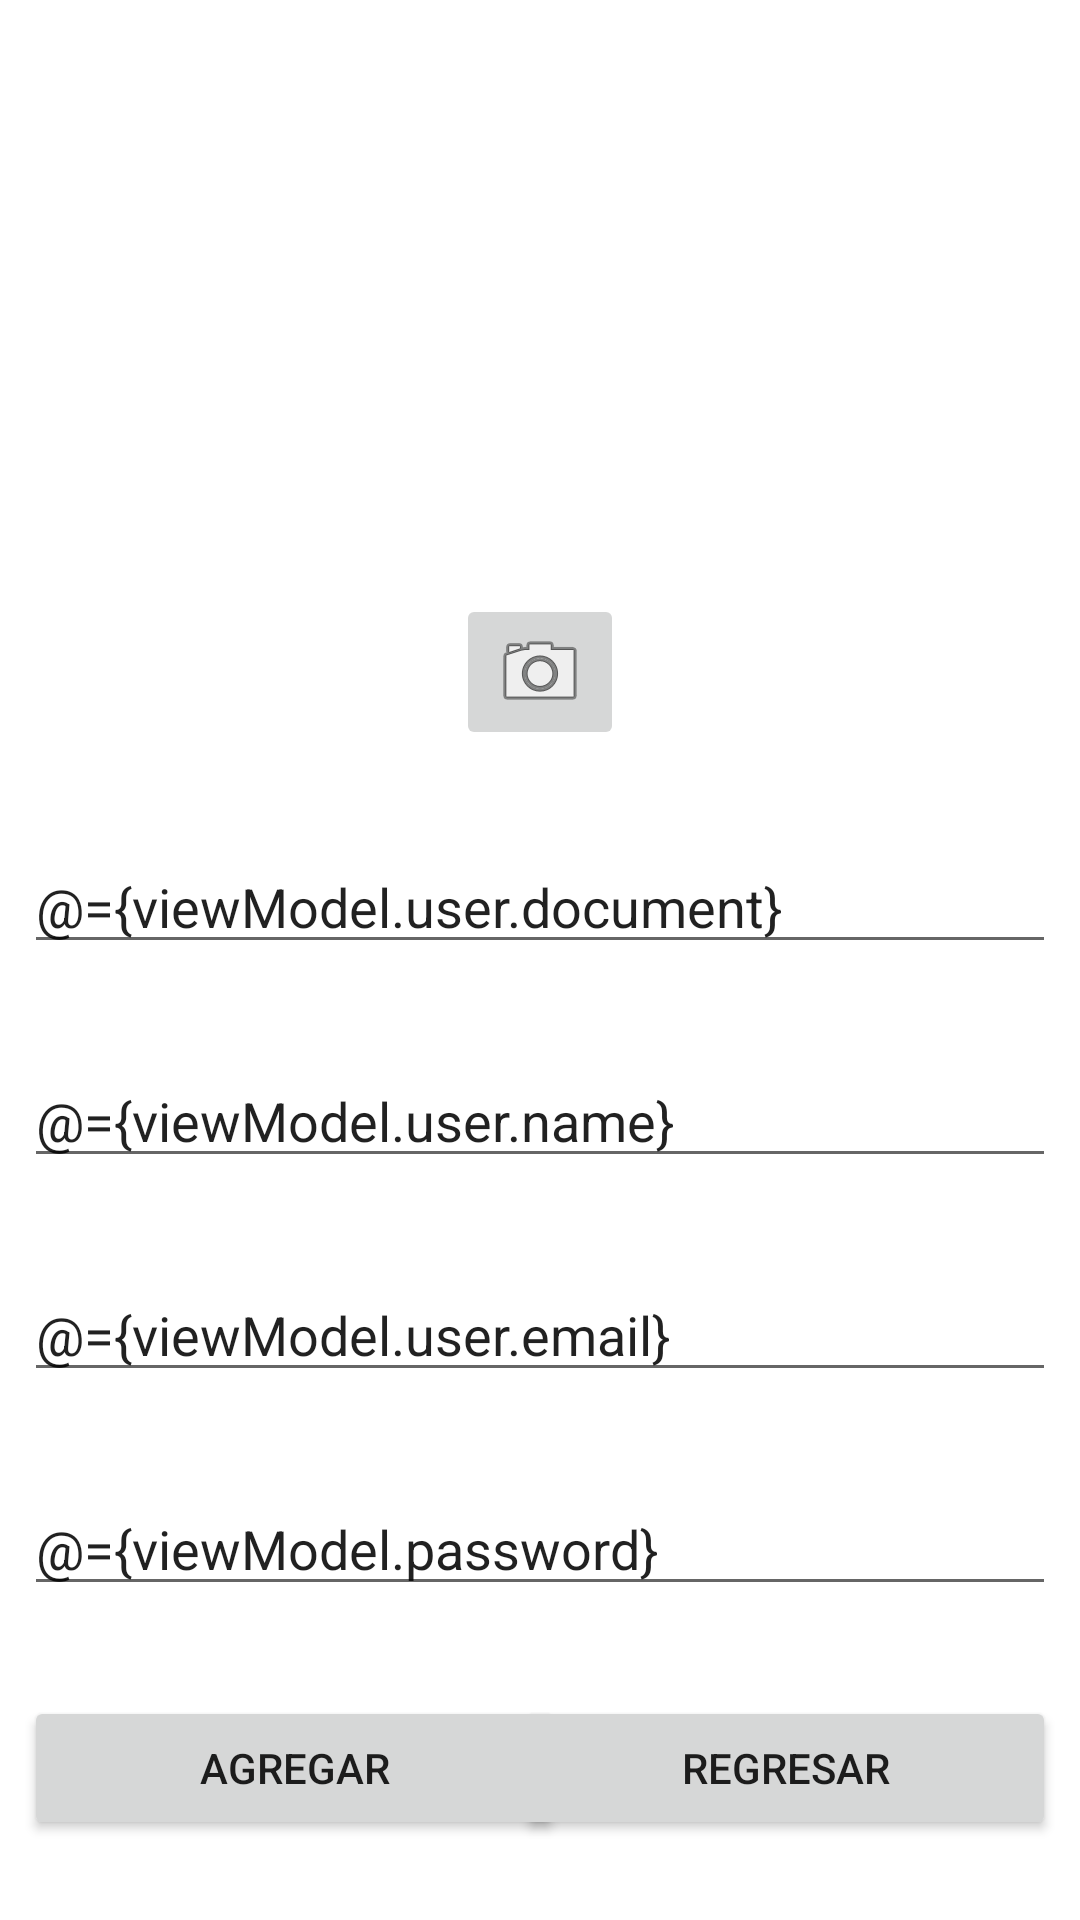

Reconstruct the res/layout file that produces this screen, plus the resources it refers to.
<!-- AndroidManifest.xml: application theme Theme.TwitUnab -->
<!-- res/layout/activity_sign_up.xml -->
<?xml version="1.0" encoding="utf-8"?>
<layout xmlns:android="http://schemas.android.com/apk/res/android"
    xmlns:app="http://schemas.android.com/apk/res-auto"
    xmlns:tools="http://schemas.android.com/tools">

    <data>
        <variable
            name="viewModel"
            type="com.sebastianjoya.twitunab.viewmodel.SignUpActivityViewModel" />
        
        <variable
            name="user"
            type="com.sebastianjoya.twitunab.model.entity.User" />

        <import
            type="com.sebastianjoya.twitunab.utils.BindingUtilsKt" />

    </data>

    <ScrollView
        android:layout_width="match_parent"
        android:layout_height="match_parent">

        <androidx.constraintlayout.widget.ConstraintLayout
            android:layout_width="match_parent"
            android:layout_height="wrap_content"
            android:layout_margin="8dp"
            tools:context=".view.SignUpActivity">

            <ImageView
                android:id="@+id/iv_SignUp_img"
                app:layout_constraintTop_toTopOf="parent"
                android:layout_width="180dp"
                android:layout_height="180dp"
                app:srcCompat="@drawable/ic_launcher_background"
                android:scaleType="centerCrop"
                app:layout_constraintLeft_toLeftOf="parent"
                app:layout_constraintRight_toRightOf="parent"
                app:image="@{viewModel.user.urlPhoto}"
                />

            <ImageButton
                android:id="@+id/ib_SignUp_camera"
                android:layout_width="wrap_content"
                android:layout_height="wrap_content"
                android:src="@android:drawable/ic_menu_camera"
                app:layout_constraintTop_toBottomOf="@id/iv_SignUp_img"
                app:layout_constraintLeft_toLeftOf="parent"
                app:layout_constraintRight_toRightOf="parent"
                android:layout_marginTop="10dp"
                />

            <EditText
                android:layout_marginTop="30dp"
                android:id="@+id/ed_SignUp_document"
                app:layout_constraintTop_toBottomOf="@id/ib_SignUp_camera"
                android:layout_width="match_parent"
                android:layout_height="wrap_content"
                android:hint="Documento"
                android:text="@={viewModel.user.document}"
                />

            <EditText
                android:layout_marginTop="30dp"
                android:id="@+id/ed_SignUp_name"
                app:layout_constraintTop_toBottomOf="@id/ed_SignUp_document"
                android:layout_width="match_parent"
                android:layout_height="wrap_content"
                android:hint="Nombre"
                android:text="@={viewModel.user.name}"
                />


            <EditText
                android:layout_marginTop="30dp"
                android:id="@+id/ed_SignUp_email"
                app:layout_constraintTop_toBottomOf="@id/ed_SignUp_name"
                android:layout_width="match_parent"
                android:layout_height="wrap_content"
                android:hint="Email"
                android:text="@={viewModel.user.email}"
                />

            <EditText
                android:layout_marginTop="30dp"
                android:id="@+id/ed_SignUp_password"
                app:layout_constraintTop_toBottomOf="@id/ed_SignUp_email"
                android:layout_width="match_parent"
                android:layout_height="wrap_content"
                android:hint="Contraseña"
                android:text="@={viewModel.password}"
                />

            <Button
                android:layout_marginTop="30dp"
                android:id="@+id/bu_SignUp_confirm"
                android:layout_width="180dp"
                android:layout_height="wrap_content"
                app:layout_constraintLeft_toLeftOf="parent"
                app:layout_constraintTop_toBottomOf="@id/ed_SignUp_password"
                android:text="AGREGAR" />

            <Button
                android:layout_marginTop="30dp"
                android:id="@+id/bu_SignUp_return"
                android:layout_width="180dp"
                android:layout_height="wrap_content"
                app:layout_constraintRight_toRightOf="parent"
                app:layout_constraintTop_toBottomOf="@id/ed_SignUp_password"
                android:text="REGRESAR" />

        </androidx.constraintlayout.widget.ConstraintLayout>
    </ScrollView>


</layout>
<!-- resources referenced by this layout -->
<resources>
  <style name="Theme.TwitUnab" parent="Theme.MaterialComponents.DayNight.DarkActionBar">
          
          <item name="colorPrimary">@color/orange_500</item>
          <item name="colorPrimaryVariant">@color/orange_700</item>
          <item name="colorOnPrimary">@color/white</item>
          
          <item name="colorSecondary">@color/blue_500</item>
          <item name="colorSecondaryVariant">@color/blue_700</item>
          <item name="colorOnSecondary">@color/black</item>
          
          <item name="android:statusBarColor" tools:targetApi="l">?attr/colorPrimaryVariant</item>
          
      </style>
  <color name="orange_500">#F57C00</color>
  <color name="orange_700">#FF5722</color>
  <color name="white">#FFFFFFFF</color>
  <color name="blue_500">#2196F3</color>
  <color name="blue_700">#1976D2</color>
  <color name="black">#FF000000</color>
</resources>
